Run: headless pygame with SDL's dummy video driver; simulated clock (each Clock.tick advances the game by its frame time, no real sleeping); random seed 0; keys injected as events and as key.get_pressed() state; no mouse input.
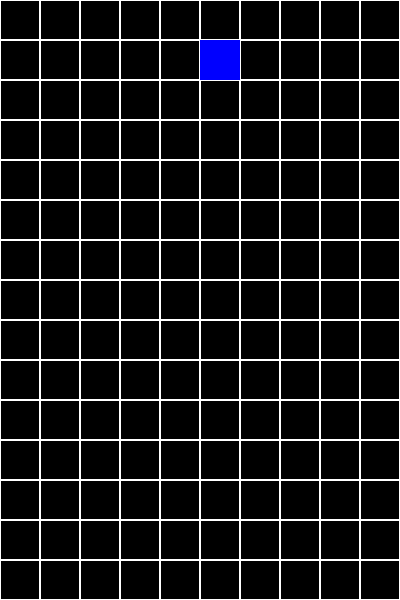
Frame 1 of 4 · flips 1–60 · no input
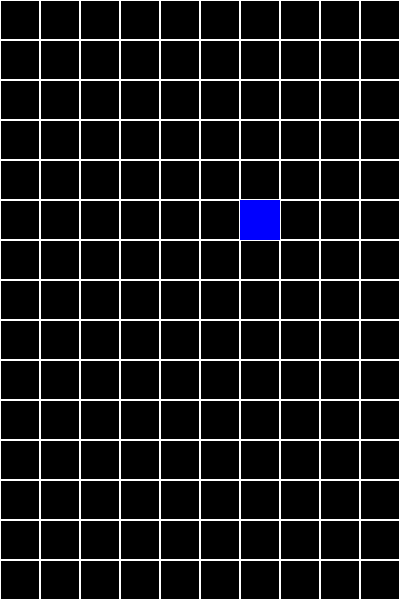
Frame 2 of 4 · flips 61–180 · tapped SPACE, RETURN · held RIGHT (→), D
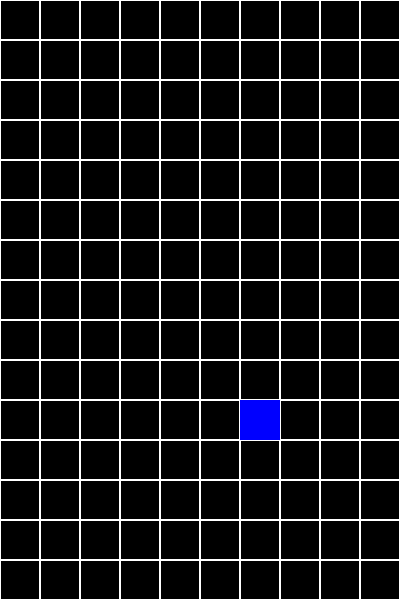
Frame 3 of 4 · flips 181–300 · held DOWN (↓), S
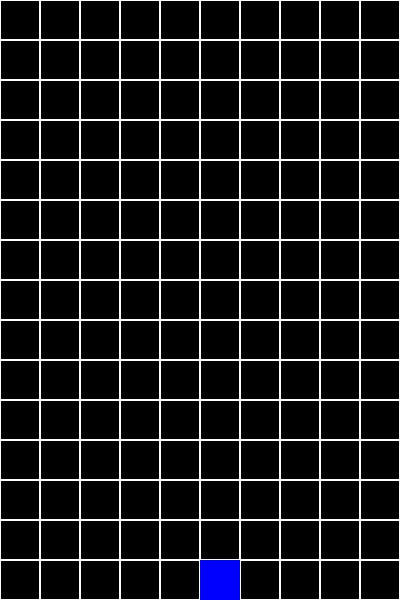
Frame 4 of 4 · flips 301–420 · held LEFT (←), A, UP (↑), W

The pygame program that drew these frames:

import pygame 
import sys 

# nastavení velikosti bloku, sloupců a řádků
Velikost_bloku = 40
sloupce = 10
radky = 15

sirka = sloupce * Velikost_bloku
vyska = radky * Velikost_bloku

pygame.init()

# nastavení okna
okno = pygame.display.set_mode((sirka, vyska))
pygame.display.set_caption("Tetris test")

# řízení času
hodiny = pygame.time.Clock()

# pozice bloku na mřížce
blok_x = 5  # sloupec (uprostřed)
blok_y = 0  # řádek (nahoře)

# seznam pozic dopadlých bloků
dopadle_bloky = []

# čas posledního pádu a rychlost pádu v milisekundách
cas_posledniho_padu = pygame.time.get_ticks()
rychlost_padu = 500  # blok spadne o jedno pole každých 500ms

# funkce nakreslí mřížku přes celé okno
def mrizka():
    for i in range(sloupce):        # prochází každý sloupec
        for j in range(radky):      # prochází každý řádek
            # nakreslí obrys čtverečku na pozici i, j
            pygame.draw.rect(okno, (255, 255, 255), (i * Velikost_bloku, j * Velikost_bloku, Velikost_bloku, Velikost_bloku), 1)

# funkce nakreslí aktuálně padající blok
def nakresli_blok(x, y):
    # převede pozici na mřížce na pixely a nakreslí čtvereček
    pygame.draw.rect(okno, (0, 0, 255), (x * Velikost_bloku, y * Velikost_bloku, Velikost_bloku, Velikost_bloku))

# funkce nakreslí všechny dopadlé bloky
def nakresli_dopadle():
    for (x, y) in dopadle_bloky:   # prochází všechny dopadlé bloky
        pygame.draw.rect(okno, (0, 0, 255), (x * Velikost_bloku, y * Velikost_bloku, Velikost_bloku, Velikost_bloku))

# hlavní smyčka
while True:
    for event in pygame.event.get():
        if event.type == pygame.QUIT:
            pygame.quit()
            sys.exit()
        if event.type == pygame.KEYDOWN:
            if event.key == pygame.K_LEFT and blok_x > 0:
                blok_x -= 1
            if event.key == pygame.K_RIGHT and blok_x < sloupce - 1:
                blok_x += 1
            if event.key == pygame.K_DOWN:
                blok_y += 1

    # automatický pád bloku podle časovače
    ted = pygame.time.get_ticks()
    if ted - cas_posledniho_padu > rychlost_padu:
        if blok_y + 1 < radky and (blok_x, blok_y + 1) not in dopadle_bloky:
            blok_y += 1
        else:
            dopadle_bloky.append((blok_x, blok_y))
            blok_y = 0
            blok_x = 5
        cas_posledniho_padu = ted

    # vyplnění pozadí černou barvou
    okno.fill((0, 0, 0))
    mrizka()
    nakresli_blok(blok_x, blok_y)
    nakresli_dopadle()
    # zobrazení snímku a omezení na 60 FPS
    pygame.display.flip()
    hodiny.tick(60)
